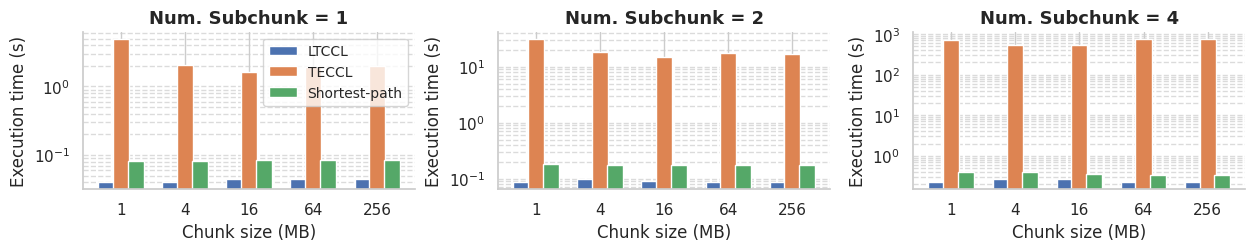

The matplotlib source for this figure:
import matplotlib.pyplot as plt
import seaborn as sns
import numpy as np
from matplotlib.gridspec import GridSpec

# 设置样式
sns.set(style="whitegrid")
palette = sns.color_palette("deep")

# 横坐标标签
x_labels = [1, 4, 16, 64, 256]
x = np.arange(len(x_labels))

# 数据集
data_sets = {
    "Num. Subchunk = 1": {
        'LTCCL': [0.040813, 0.04008, 0.044292, 0.043763, 0.044935],
        'TECCL':  [4.96, 2.07, 1.63, 1.91, 2.01],
        'Shortest-path': [0.082652, 0.081944, 0.083011, 0.084864, 0.084722]
    },
    "Num. Subchunk = 2": {
        'LTCCL': [0.087601, 0.097403, 0.092261, 0.086734, 0.087733],
        'TECCL': [31.73, 18.48, 15.27, 17.75, 17.25],
        'Shortest-path': [0.185245, 0.176668, 0.173668, 0.17227, 0.173708]
    },
    "Num. Subchunk = 4": {
        'LTCCL': [0.224312, 0.264627, 0.265771, 0.225817, 0.225914],
        'TECCL': [700.65, 529.96, 549.49, 760.57, 757.29],
        'Shortest-path': [0.392255, 0.396197, 0.356457, 0.329598, 0.32908]
    }
}

# 图形设置
fig = plt.figure(figsize=(15, 2.5))
gs = GridSpec(1, 3, figure=fig, wspace=0.25)

bar_width = 0.25

for idx, (title, dataset) in enumerate(data_sets.items()):
    ax = fig.add_subplot(gs[0, idx])
    for i, alg in enumerate(dataset.keys()):
        positions = x + (i - 1) * (bar_width - 0.02)
        ax.bar(positions, dataset[alg], width=bar_width, label=alg, color=palette[i])

    ax.set_xticks(x)
    ax.set_xticklabels([f'{v}' for v in x_labels], fontsize=11)
    ax.set_title(title, fontsize=13, fontweight='bold')
    ax.set_ylabel('Execution time (s)', fontsize=12)
    ax.set_xlabel('Chunk size (MB)', fontsize=12)
    ax.set_yscale('log')
    ax.grid(axis='y', linestyle='--', alpha=0.7, which='both')
    if idx == 0:
        ax.legend(fontsize=10, frameon=True, columnspacing=0.5)
    else:
        ax.legend().remove()

sns.despine()
plt.subplots_adjust(bottom=0.25, wspace=0.25)  # 手动增加底部空间
output_path = "subchunk_completion_time_connectivity.png"
plt.savefig(output_path, dpi=300)
plt.show()
